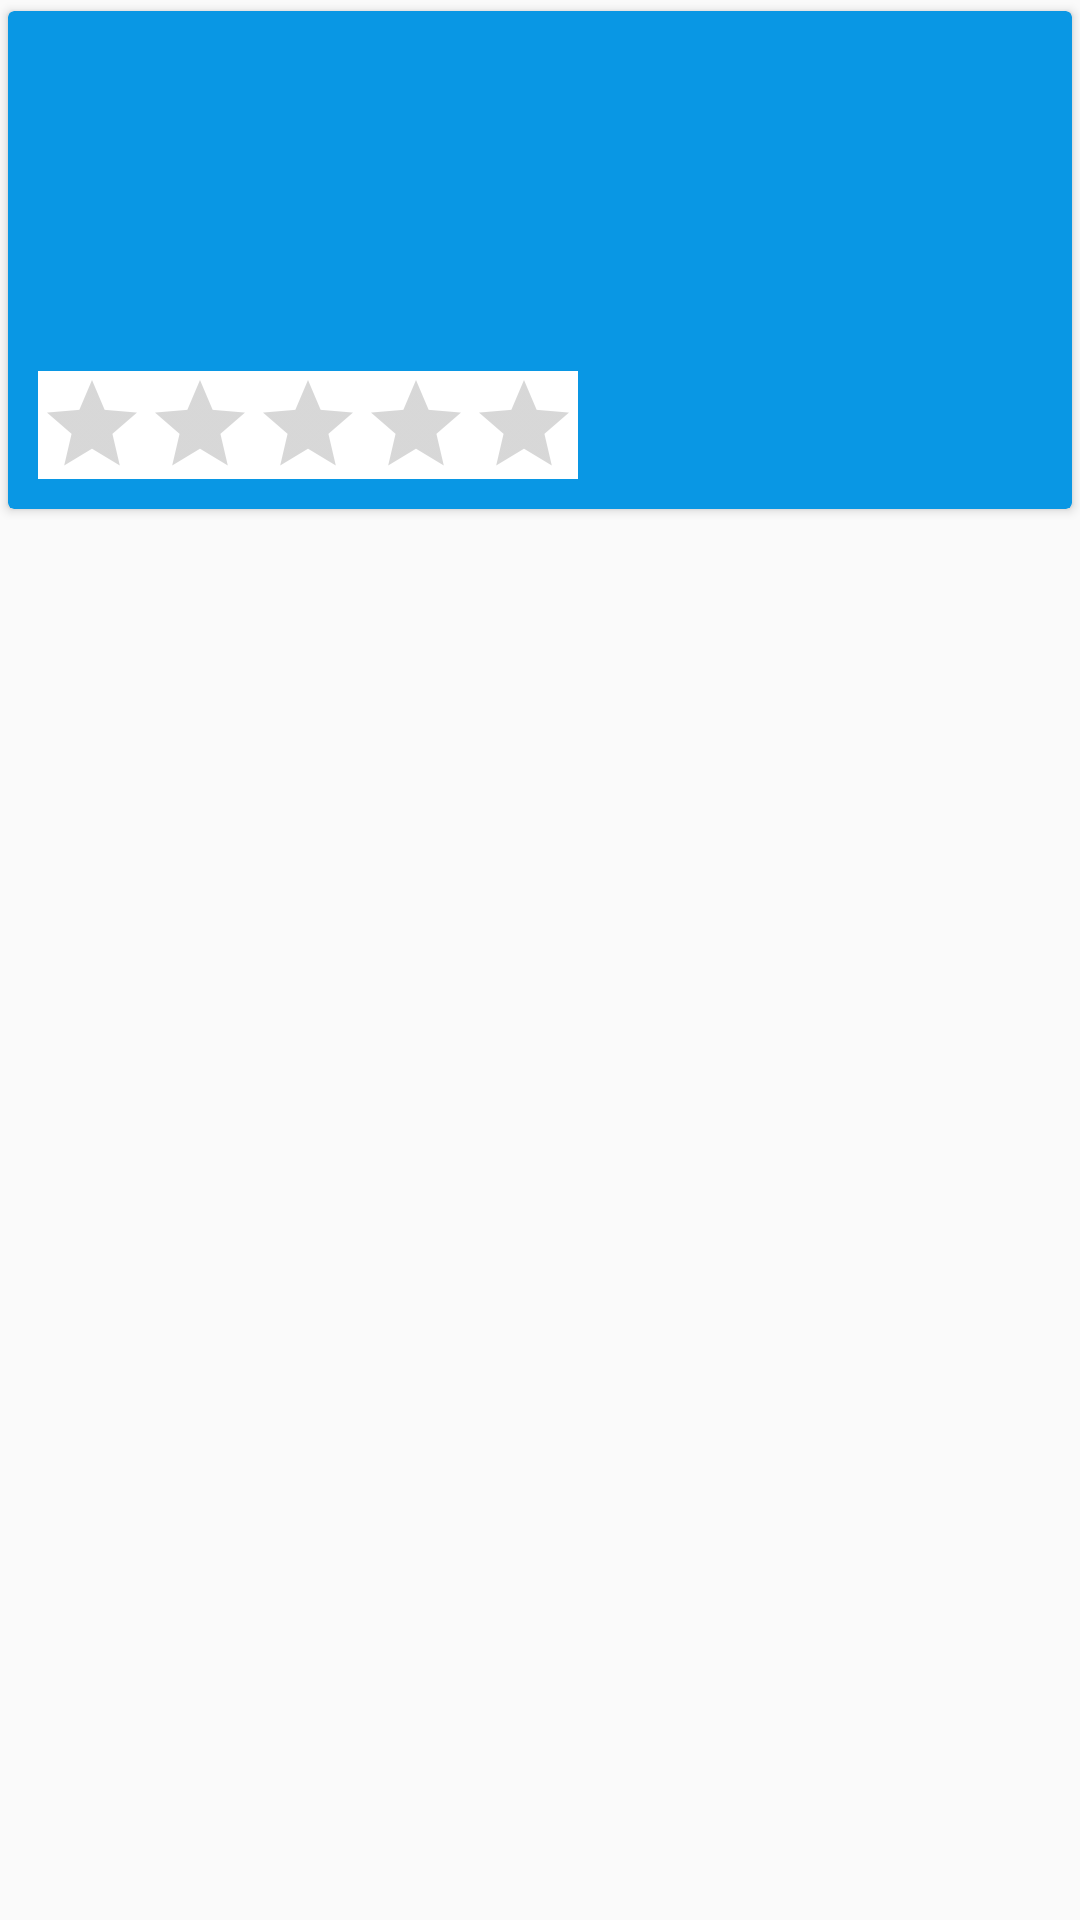

The Android layout XML behind this screen, and the referenced resources:
<!-- AndroidManifest.xml: application theme AppTheme -->
<!-- res/layout/product_list_layout.xml -->
<?xml version="1.0" encoding="utf-8"?>
<RelativeLayout xmlns:android="http://schemas.android.com/apk/res/android"
    android:layout_width="match_parent"
    android:layout_height="wrap_content"
    xmlns:app="http://schemas.android.com/apk/res-auto"
    android:paddingBottom="10dp">
    <android.support.v7.widget.CardView
        app:cardBackgroundColor="#0997e4"
        android:elevation="20dp"
        app:cardUseCompatPadding="true"
        android:layout_width="match_parent"
        android:layout_height="wrap_content">
        <RelativeLayout
            android:layout_width="match_parent"
            android:layout_height="wrap_content">
        <ImageView
        android:layout_marginTop="10dp"
        android:layout_marginLeft="10dp"
        android:id="@+id/product_list_img"
        android:layout_width="100dp"
        android:layout_height="100dp" />
    <TextView
        android:textStyle="bold"
        android:layout_marginLeft="10dp"
        android:textColor="#000"
        android:id="@+id/product_list_name"
        android:layout_width="wrap_content"
        android:layout_height="wrap_content"
        android:layout_marginTop="20dp"
        android:layout_toEndOf="@+id/product_list_img"
        android:textSize="20dp" />
    <TextView
        android:textColor="#000"
        android:layout_marginTop="10dp"
        android:layout_marginLeft="10dp"
        android:id="@+id/product_list_amount"
        android:layout_width="wrap_content"
        android:layout_height="wrap_content"
        android:layout_toEndOf="@id/product_list_img"
        android:layout_below="@id/product_list_name"/>
    <RatingBar
        android:layout_marginTop="10dp"
        android:layout_marginStart="10dp"
        android:layout_marginBottom="10dp"
        android:background="#fff"
        android:isIndicator="true"
        android:id="@+id/product_list_rating"
        android:layout_width="wrap_content"
        android:layout_height="wrap_content"
        style="?android:attr/ratingBarStyleIndicator"
        android:layout_below="@id/product_list_img"/>
        </RelativeLayout>
    </android.support.v7.widget.CardView>



</RelativeLayout>
<!-- resources referenced by this layout -->
<resources>
  <style name="AppTheme" parent="Theme.AppCompat.Light.NoActionBar">
          
          <item name="colorPrimary">#0997e4</item>
          <item name="colorPrimaryDark">#035f91</item>
          <item name="colorAccent">@color/colorAccent</item>
      </style>
  <!-- not gathered from this repository: default colours our renderer supplied (Android Studio template values) -->
  <color name="colorAccent">#FF03DAC5</color>
</resources>
